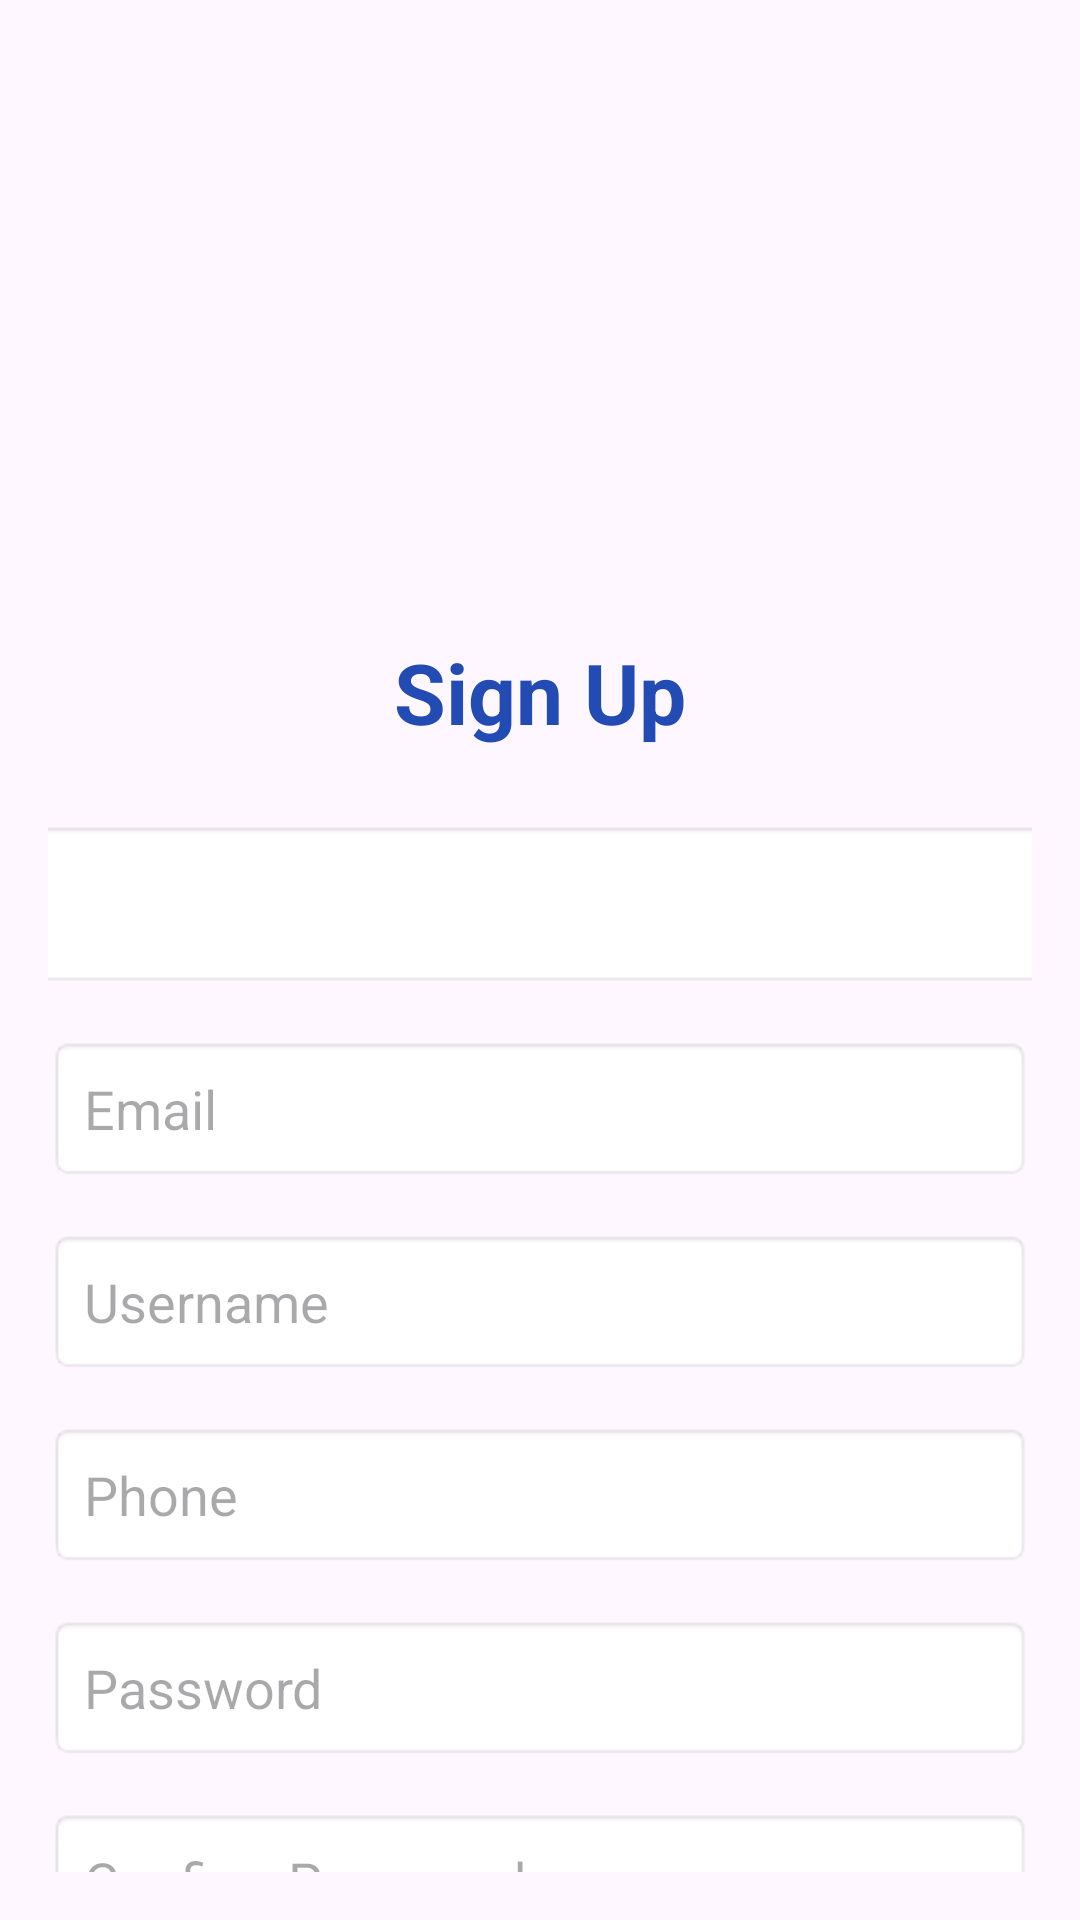

This screen was rendered from an Android layout file. Write that file and the resources it references.
<!-- AndroidManifest.xml: application theme Theme.OflineEduApp -->
<!-- res/layout/activity_signup.xml -->
<?xml version="1.0" encoding="utf-8"?>
<androidx.constraintlayout.widget.ConstraintLayout xmlns:android="http://schemas.android.com/apk/res/android"
    xmlns:app="http://schemas.android.com/apk/res-auto"
    xmlns:tools="http://schemas.android.com/tools"
    android:layout_width="match_parent"
    android:layout_height="match_parent"
    android:background="@drawable/content"
    android:padding="16dp">


    

    
    <TextView
        android:id="@+id/textViewSignUp"
        android:layout_width="wrap_content"
        android:layout_height="wrap_content"
        android:layout_marginTop="196dp"
        android:text="Sign Up"
        android:textColor="#224BB4"
        android:textSize="28sp"
        android:textStyle="bold"
        app:layout_constraintEnd_toEndOf="parent"
        app:layout_constraintHorizontal_bias="0.5"
        app:layout_constraintStart_toStartOf="parent"
        app:layout_constraintTop_toTopOf="parent" />

    <Spinner
        android:id="@+id/spinnerRole"
        android:layout_width="378dp"
        android:layout_height="56dp"
        android:layout_marginTop="24dp"
        android:background="@android:drawable/editbox_background"
        android:padding="12dp"
        app:layout_constraintEnd_toEndOf="parent"
        app:layout_constraintHorizontal_bias="0.5"
        app:layout_constraintStart_toStartOf="parent"
        app:layout_constraintTop_toBottomOf="@+id/textViewSignUp" />

    
    <EditText
        android:id="@+id/edtEmail"
        android:layout_width="0dp"
        android:layout_height="wrap_content"
        android:layout_marginTop="16dp"
        android:background="@android:drawable/editbox_background"
        android:hint="Email"
        android:inputType="textEmailAddress"
        android:padding="12dp"
        app:layout_constraintEnd_toEndOf="parent"
        app:layout_constraintStart_toStartOf="parent"
        app:layout_constraintTop_toBottomOf="@+id/spinnerRole" />

    
    <EditText
        android:id="@+id/edtUsername"
        android:layout_width="0dp"
        android:layout_height="wrap_content"
        android:layout_marginTop="16dp"
        android:background="@android:drawable/editbox_background"
        android:hint="Username"
        android:inputType="text"
        android:padding="12dp"
        app:layout_constraintEnd_toEndOf="parent"
        app:layout_constraintStart_toStartOf="parent"
        app:layout_constraintTop_toBottomOf="@+id/edtEmail" />

    
    <EditText
        android:id="@+id/edtPhone"
        android:layout_width="0dp"
        android:layout_height="wrap_content"
        android:layout_marginTop="16dp"
        android:background="@android:drawable/editbox_background"
        android:hint="Phone"
        android:inputType="phone"
        android:padding="12dp"
        app:layout_constraintEnd_toEndOf="parent"
        app:layout_constraintStart_toStartOf="parent"
        app:layout_constraintTop_toBottomOf="@+id/edtUsername" />

    
    <EditText
        android:id="@+id/edtPassword"
        android:layout_width="0dp"
        android:layout_height="wrap_content"
        android:layout_marginTop="16dp"
        android:background="@android:drawable/editbox_background"
        android:hint="Password"
        android:inputType="textPassword"
        android:padding="12dp"
        app:layout_constraintEnd_toEndOf="parent"
        app:layout_constraintStart_toStartOf="parent"
        app:layout_constraintTop_toBottomOf="@+id/edtPhone" />

    
    <EditText
        android:id="@+id/edtConfirmPassword"
        android:layout_width="0dp"
        android:layout_height="wrap_content"
        android:layout_marginTop="16dp"
        android:background="@android:drawable/editbox_background"
        android:hint="Confirm Password"
        android:inputType="textPassword"
        android:padding="12dp"
        app:layout_constraintEnd_toEndOf="parent"
        app:layout_constraintStart_toStartOf="parent"
        app:layout_constraintTop_toBottomOf="@+id/edtPassword" />

    
    <Button
        android:id="@+id/btnSignup"
        android:layout_width="0dp"
        android:layout_height="wrap_content"
        android:layout_marginTop="24dp"
        android:backgroundTint="#224BB4"
        android:padding="16dp"
        android:text="Sign Up"
        android:textColor="#FFFFFF"
        app:layout_constraintEnd_toEndOf="parent"
        app:layout_constraintStart_toStartOf="parent"
        app:layout_constraintTop_toBottomOf="@+id/edtConfirmPassword" />

</androidx.constraintlayout.widget.ConstraintLayout>
<!-- resources referenced by this layout -->
<resources>
  <style name="Theme.OflineEduApp" parent="Base.Theme.OflineEduApp" />
  <style name="Base.Theme.OflineEduApp" parent="Theme.Material3.DayNight.NoActionBar">
          
          
      </style>
</resources>
